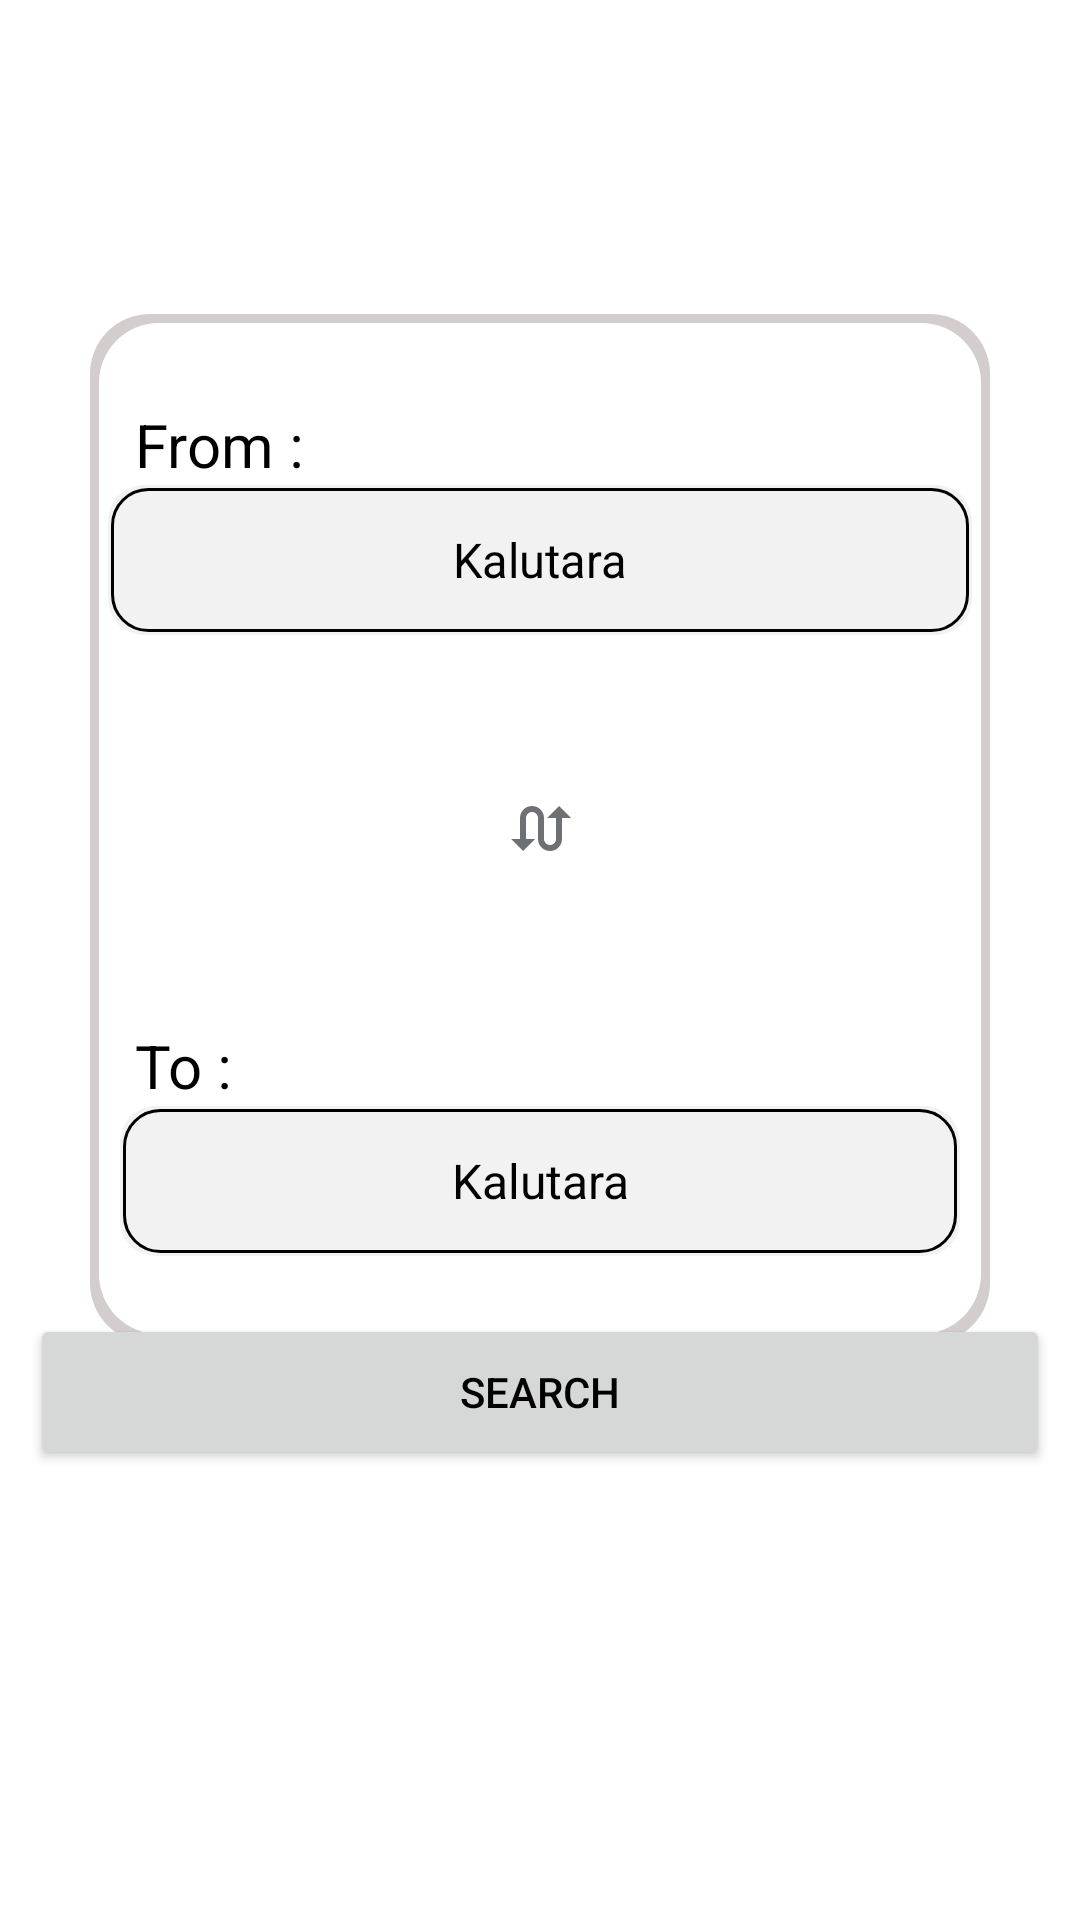

The Android layout XML behind this screen, and the referenced resources:
<!-- AndroidManifest.xml: application theme Theme.TimeKeeper -->
<!-- res/layout/bus.xml -->
<?xml version="1.0" encoding="utf-8"?>
<androidx.constraintlayout.widget.ConstraintLayout xmlns:android="http://schemas.android.com/apk/res/android"
    xmlns:app="http://schemas.android.com/apk/res-auto"
    xmlns:tools="http://schemas.android.com/tools"
    android:id="@+id/bus"
    android:layout_width="match_parent"
    android:layout_height="match_parent"
    app:circularflow_radiusInDP="20dp"
    tools:context=".MainActivity">

    <TextView
        android:id="@+id/title"
        android:layout_width="0dp"
        android:layout_height="wrap_content"
        android:layout_marginTop="32dp"
        android:gravity="center"
        android:text="@string/Bus_Schedules"
        android:textColor="@color/white"
        android:textSize="24sp"
        android:textStyle="bold"
        app:layout_constraintEnd_toEndOf="parent"
        app:layout_constraintStart_toStartOf="parent"
        app:layout_constraintTop_toTopOf="parent" />

    <View
        android:id="@+id/bg"
        android:layout_width="0dp"
        android:layout_height="343dp"
        android:layout_marginStart="30dp"
        android:layout_marginTop="50dp"
        android:layout_marginEnd="30dp"
        android:background="@drawable/rounded_search"
        app:circularflow_defaultRadius="20dp"
        app:layout_constraintBottom_toTopOf="@+id/button2"
        app:layout_constraintEnd_toEndOf="parent"
        app:layout_constraintStart_toStartOf="parent"
        app:layout_constraintTop_toBottomOf="@+id/title" />

    <TextView
        android:id="@+id/fromLabel"
        android:layout_width="wrap_content"
        android:layout_height="wrap_content"
        android:layout_marginStart="45dp"
        android:layout_marginTop="30dp"
        android:text="@string/from"
        android:textColor="@color/black"
        android:textSize="20sp"
        app:layout_constraintStart_toStartOf="parent"
        app:layout_constraintTop_toTopOf="@+id/bg" />

    <Spinner
        android:id="@+id/busTypeSpinner"
        android:layout_width="0dp"
        android:layout_height="50dp"
        android:layout_marginStart="30dp"
        android:layout_marginEnd="30dp"
        android:background="@drawable/spinner_outline"
        android:dropDownSelector="@drawable/ic_arrow"
        android:entries="@array/bus_city"
        android:padding="10dp"
        android:spinnerMode="dropdown"
        android:textAlignment="center"
        android:textColor="@color/black"
        android:textSize="16sp"
        android:visibility="visible"
        app:circularflow_defaultRadius="20dp"
        app:circularflow_radiusInDP="20dp"
        app:layout_constraintEnd_toEndOf="parent"
        app:layout_constraintStart_toStartOf="parent"
        app:layout_constraintTop_toBottomOf="@+id/fromLabel"
        app:layout_constraintWidth_default="percent"
        app:layout_constraintWidth_percent="0.8" />

    <ImageButton
        android:id="@+id/swapButton"
        android:layout_width="67dp"
        android:layout_height="70dp"
        android:layout_marginTop="30dp"
        android:background="@color/white"
        android:contentDescription="Swap locations"
        android:src="@drawable/ic_swap"
        app:circularflow_defaultRadius="20dp"
        app:circularflow_radiusInDP="20dp"
        app:layout_constraintEnd_toEndOf="parent"
        app:layout_constraintStart_toStartOf="parent"
        app:layout_constraintTop_toBottomOf="@+id/busTypeSpinner" />

    <TextView
        android:id="@+id/toLabel"
        android:layout_width="wrap_content"
        android:layout_height="wrap_content"
        android:layout_marginStart="45dp"
        android:layout_marginTop="30dp"
        android:text="@string/to"
        android:textColor="@color/black"
        android:textSize="20sp"
        app:layout_constraintStart_toStartOf="parent"
        app:layout_constraintTop_toBottomOf="@+id/swapButton" />

    <Spinner
        android:id="@+id/to"
        android:layout_width="0dp"
        android:layout_height="50dp"
        android:layout_marginStart="40dp"
        android:layout_marginEnd="40dp"
        android:dropDownSelector="@drawable/ic_arrow"
        android:background="@drawable/spinner_outline"
        android:entries="@array/bus_city"
        android:padding="10dp"
        android:spinnerMode="dropdown"
        android:textAlignment="center"
        android:textColor="@color/black"
        android:textSize="16sp"
        app:circularflow_defaultRadius="20dp"
        app:circularflow_radiusInDP="20dp"
        app:layout_constraintCircleRadius="20dp"
        app:layout_constraintEnd_toEndOf="parent"
        app:layout_constraintHorizontal_bias="0.5"
        app:layout_constraintStart_toStartOf="parent"
        app:layout_constraintTop_toBottomOf="@+id/toLabel" />

    <Button
        android:id="@+id/button2"
        android:layout_width="340dp"
        android:layout_height="52dp"
        android:layout_marginStart="40dp"
        android:layout_marginEnd="40dp"
        android:layout_marginBottom="150dp"
        android:text="Search"
        app:cornerRadius="20dp"
        app:layout_constraintBottom_toBottomOf="parent"
        app:layout_constraintEnd_toEndOf="parent"
        app:layout_constraintHorizontal_bias="0.5"
        app:layout_constraintStart_toStartOf="parent" />


</androidx.constraintlayout.widget.ConstraintLayout>
<!-- resources referenced by this layout -->
<resources>
  <string-array name="bus_city">
          <item>Kalutara</item>
          <item>Panadura</item>
          <item>Kadulwela</item>
          <item>Kollupitiya</item>
          <item>Kandy</item>
          <item>Kurunegala</item>
          <item>Nittambuwa</item>
          <item>Colombo</item>
          <item>Kadawatha</item>
          <item>Gampaha</item>
          <item>Dehiwala</item>
      </string-array>
  <color name="black">#000000</color>
  <color name="white">#FFFFFF</color>
  <!-- drawable ic_swap (drawable-anydpi) -->
  <vector xmlns:android="http://schemas.android.com/apk/res/android"
      android:width="24dp"
      android:height="24dp"
      android:viewportWidth="24"
      android:viewportHeight="24"
      android:tint="#484C52"
      android:alpha="0.8">
    <path
        android:fillColor="@android:color/white"
        android:pathData="M18,4l-4,4h3v7c0,1.1 -0.9,2 -2,2s-2,-0.9 -2,-2V8c0,-2.21 -1.79,-4 -4,-4S5,5.79 5,8v7H2l4,4 4,-4H7V8c0,-1.1 0.9,-2 2,-2s2,0.9 2,2v7c0,2.21 1.79,4 4,4s4,-1.79 4,-4V8h3l-4,-4z"/>
  </vector>
  <!-- drawable rounded_search (drawable) -->
  <layer-list xmlns:android="http://schemas.android.com/apk/res/android">
      
      <item>
          <shape android:shape="rectangle">
              <solid android:color="#d4cdcd" />
              <corners android:radius="20dp" />
              <padding
                  android:left="1dp"
                  android:top="1dp"
                  android:right="1dp"
                  android:bottom="1dp" />
          </shape>
      </item>
  
      
      <item android:left="2dp" android:top="2dp" android:right="2dp" android:bottom="2dp">
          <shape android:shape="rectangle">
              <solid android:color="#FFFFFF" />
              <corners android:radius="20dp" />
          </shape>
      </item>
  </layer-list>
  <!-- drawable spinner_outline (drawable) -->
  <layer-list xmlns:android="http://schemas.android.com/apk/res/android">
      
      <item>
          <shape android:shape="rectangle">
              <solid android:color="#F2F2F2"/>
              <corners android:radius="12dp"/>
          </shape>
      </item>
      
      <item android:left="1dp" android:right="1dp" android:top="1dp" android:bottom="1dp">
          <shape android:shape="rectangle">
              <solid android:color="@android:color/transparent"/>
              <stroke android:width="1dp" android:color="@color/black"/> 
              <corners android:radius="12dp"/>
          </shape>
      </item>
  </layer-list>
  <string name="Bus_Schedules">Bus Schedule</string>
  <string name="from">From :</string>
  <string name="to">To :</string>
  <style name="Theme.TimeKeeper" parent="Theme.MaterialComponents.DayNight.NoActionBar">
  
          <item name="colorPrimary">@color/primary_blue</item>
          <item name="colorPrimaryVariant">@color/primary_blue_dark</item>
          <item name="colorOnPrimary">@color/white</item>
  
          <item name="android:windowBackground">@color/white</item>
          <item name="android:statusBarColor">@color/statusBarColor</item>
  
          <item name="android:textColorPrimary">@color/textPrimary</item>
          <item name="android:textColorSecondary">@color/textSecondary</item>
      </style>
  <color name="primary_blue">#FF2F80EC</color>
  <color name="primary_blue_dark">#0033AA</color>
  <color name="statusBarColor">#000000</color>
  <color name="textPrimary">#000000</color>
  <color name="textSecondary">#FFFFFF</color>
</resources>
